Dataset: Augmented (GitHub, KunyitAlami/Pembelajaran-mesin-1-dataset). Classes: kosong, penuh, terisi.

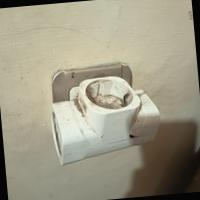
Label: kosong

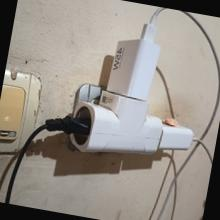
Label: penuh

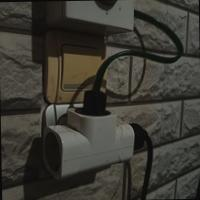
Label: terisi

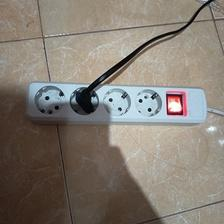
Label: terisi

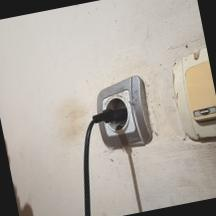
Label: penuh

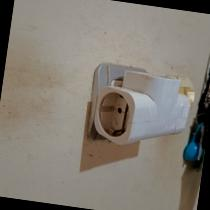
Label: kosong
